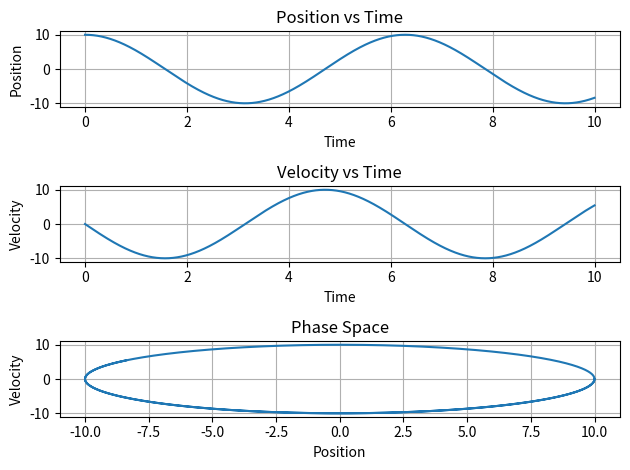

Source code (Python):
import numpy as np
import matplotlib.pyplot as plt

def linear_ODE(f,y0, t0, iterations = 1000, step = 1e-3):
    """
    dy / dx = f
    y0 = Initial Conditions
    """
    t_points = []
    y_points = []

    y = y0
    t = t0

    for i in range(iterations):
        
        y_points.append(y) 
        t_points.append(t)

        y = y + step * f(y,t)
        t = t + step

    return y_points, t_points

def rk4(f, y0, t0, iterations = 1000, step = 1e-3):
    """
    dy / dx = f
    y0 = Initial Conditions
    """
    t_points = []
    y_points = []

    y = y0
    t = t0

    for i in range(iterations):
        
        y_points.append(y) 
        t_points.append(t)

        k1 = f(y ,t)
        k2 = f(y+k1*step/2, t+step/2)
        k3 = f(y+k2*step/2, t+step/2)
        k4 = f(y+k3*step, t+step)

        t = t + step
        y = y + step/6 * (k1 + 2*k2 + 2*k3 + k4)

    return y_points, t_points

def rk4_2(f, y1_0, y2_0, t0, iterations = 1000, step = 1e-3):
    """
    y1' = y2
    y1'' = y2' = f
    
    let y1 be a spatial co-ordinate
    y2 is thus the velocity equivalent
    f is the acceleration

    h is our time step

    """
    
    t_points = []
    y1_points = []
    y2_points = []

    y2 = y2_0
    y1 = y1_0
    t = t0

    h = step

    for i in range(iterations):
        
        y2_points.append(y2)
        y1_points.append(y1) 
        t_points.append(t)

        k1 = h * y2           # Change is position
        l1 = h * f(t, y1, y2) # Change in Velocity

        k2 = h * (y2 + l1/2)                # Updated Position
        l2 = h * f(t+h/2, y1+k1/2, y2+l1/2) # Updated Velocity and Position used to calculate acceleration 

        k3 = h * (y2 + l2/2)
        l3 = h * f(t+h/2, y1+k2/2, y2+l2/2)

        k4 = h * (y2 + l3)
        l4 = h * f(t+h, y1+k3, y2+l3)

        y1 = y1 + (1/6)*(k1+2*k2+2*k3+k4)
        y2 = y2 + (1/6)*(l1+2*l2+2*l3+l4)

        t = t + h
    
    return y1_points, y2_points, t_points

def damped_oscillator(t, y1, y2, F = 10, w = 2, gamma = 0.1):
    
    """
    y2 is y1'
    """

    return (F * np.cos(w*t) - gamma * y2 - y1)

    

if __name__ == "__main__":
    
    # Simple test of RK4
    F = 0
    w = 2
    gamma = 0

    y1_0 = 10
    y2_0 = 0
    t0 = 0

    iterations = 10000
    step = 1e-3

    y1_points, y2_points, t_points = rk4_2(lambda t, y1, y2: damped_oscillator(t, y1, y2, F, w, gamma), y1_0, y2_0, t0, iterations, step)

    plt.subplot(3,1,1)
    plt.plot(t_points, y1_points)
    plt.title("Position vs Time")
    plt.xlabel("Time")
    plt.ylabel("Position")  
    plt.grid()
    plt.subplot(3,1,2)
    plt.plot(t_points, y2_points)
    plt.title("Velocity vs Time")
    plt.xlabel("Time")
    plt.ylabel("Velocity")  
    plt.grid()
    plt.subplot(3,1,3)
    plt.plot(y1_points, y2_points)
    plt.title("Phase Space")
    plt.xlabel("Position")
    plt.ylabel("Velocity")  
    plt.grid()  
    plt.tight_layout()
    plt.show()
